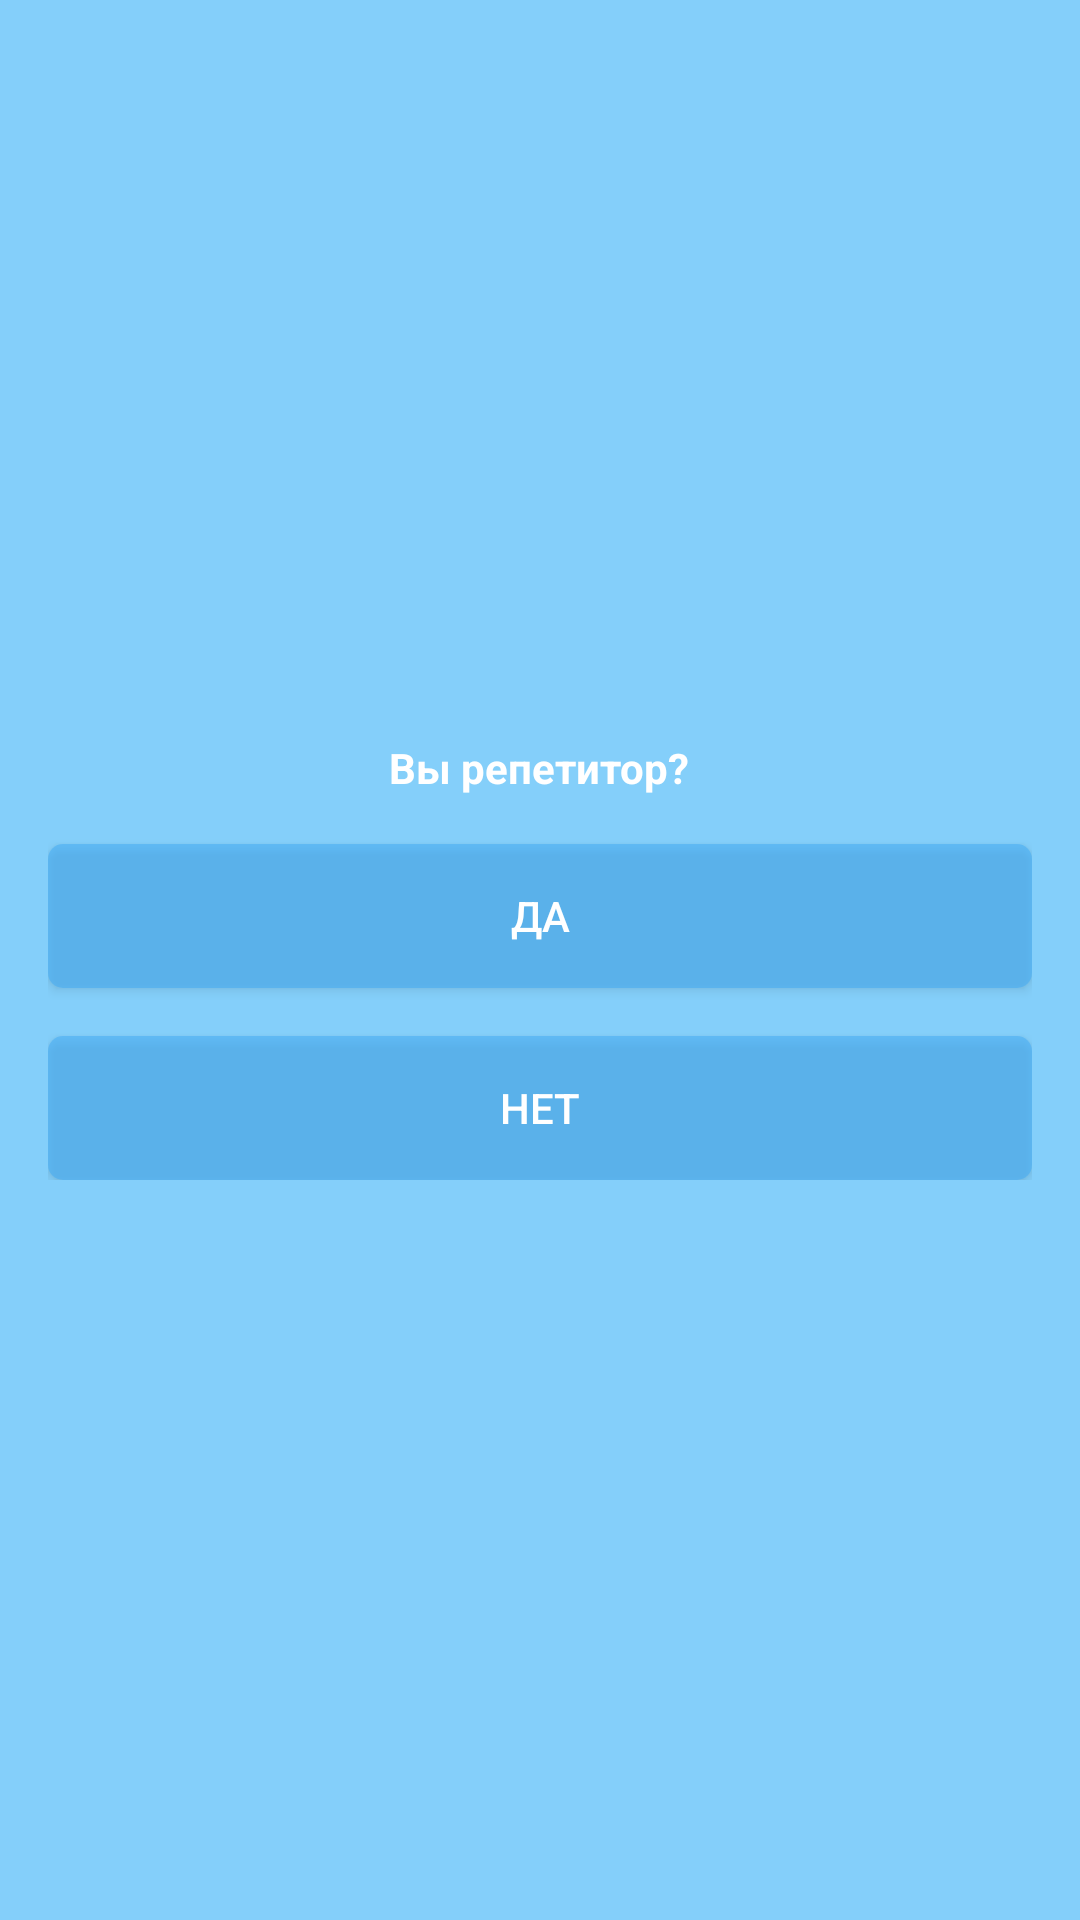

Produce the Android XML layout that renders to this screen, including the resource entries it uses.
<!-- AndroidManifest.xml: application theme AppTheme -->
<!-- res/layout/fragment_register_select_type_profile.xml -->
<?xml version="1.0" encoding="utf-8"?>

<RelativeLayout xmlns:android="http://schemas.android.com/apk/res/android"
    xmlns:tools="http://schemas.android.com/tools"
    android:id="@+id/activity_register_select_type_profile"
    android:layout_width="match_parent"
    android:layout_height="match_parent"
    android:background="@color/colorBg"
    android:paddingBottom="@dimen/activity_vertical_margin"
    android:paddingLeft="@dimen/activity_horizontal_margin"
    android:paddingRight="@dimen/activity_horizontal_margin"
    android:paddingTop="@dimen/activity_vertical_margin">

    <LinearLayout
        android:layout_width="match_parent"
        android:layout_height="wrap_content"
        android:layout_centerInParent="true"
        android:orientation="vertical"
        >

        <TextView
            android:layout_width="wrap_content"
            android:layout_height="wrap_content"
            android:layout_gravity="center_horizontal"
            android:text="@string/ask_are_you_teacher"
            android:textStyle="bold"
            android:textColor="@android:color/white"
             />

        <Button
            android:id="@+id/btn_iam_teacher"
            android:layout_width="match_parent"
            android:layout_height="wrap_content"
            android:text="@string/btn_yes"
            android:textColor="@android:color/white"
            android:background="@drawable/btn_light_blue"
            android:layout_marginTop="@dimen/activity_vertical_margin"
             />

        <Button
            android:id="@+id/btn_iam_not_teacher"
            android:layout_width="match_parent"
            android:layout_height="wrap_content"
            android:text="@string/btn_no"
            android:textColor="@android:color/white"
            android:background="@drawable/btn_light_blue"
            android:layout_marginTop="@dimen/activity_vertical_margin"
            />

    </LinearLayout>

</RelativeLayout>
<!-- resources referenced by this layout -->
<resources>
  <color name="colorBg">#84cffa</color>
  <dimen name="activity_horizontal_margin">16dp</dimen>
  <dimen name="activity_vertical_margin">16dp</dimen>
  <!-- drawable btn_light_blue (drawable) -->
  <?xml version="1.0" encoding="utf-8"?>
  
  <shape xmlns:android="http://schemas.android.com/apk/res/android">
      <solid android:color="@color/colorLightBlueTransparent80" />
      <stroke android:color="@color/colorLightBlue" />
      <corners android:radius="5.0dip" />
  </shape>
  <string name="ask_are_you_teacher">Вы репетитор?</string>
  <string name="btn_no">НЕТ</string>
  <string name="btn_yes">ДА</string>
  <style name="AppTheme" parent="Theme.AppCompat.Light.DarkActionBar">
          
          <item name="colorPrimary">@color/colorPrimary</item>
          <item name="colorPrimaryDark">@color/colorPrimaryDark</item>
          <item name="colorAccent">@color/colorAccent</item>
      </style>
  <color name="colorLightBlueTransparent80">#803fa9f5</color>
  <color name="colorLightBlue">#3fa9f5</color>
  <color name="colorPrimary">#a471eb</color>
  <color name="colorPrimaryDark">#303F9F</color>
  <color name="colorAccent">#30aef2</color>
</resources>
